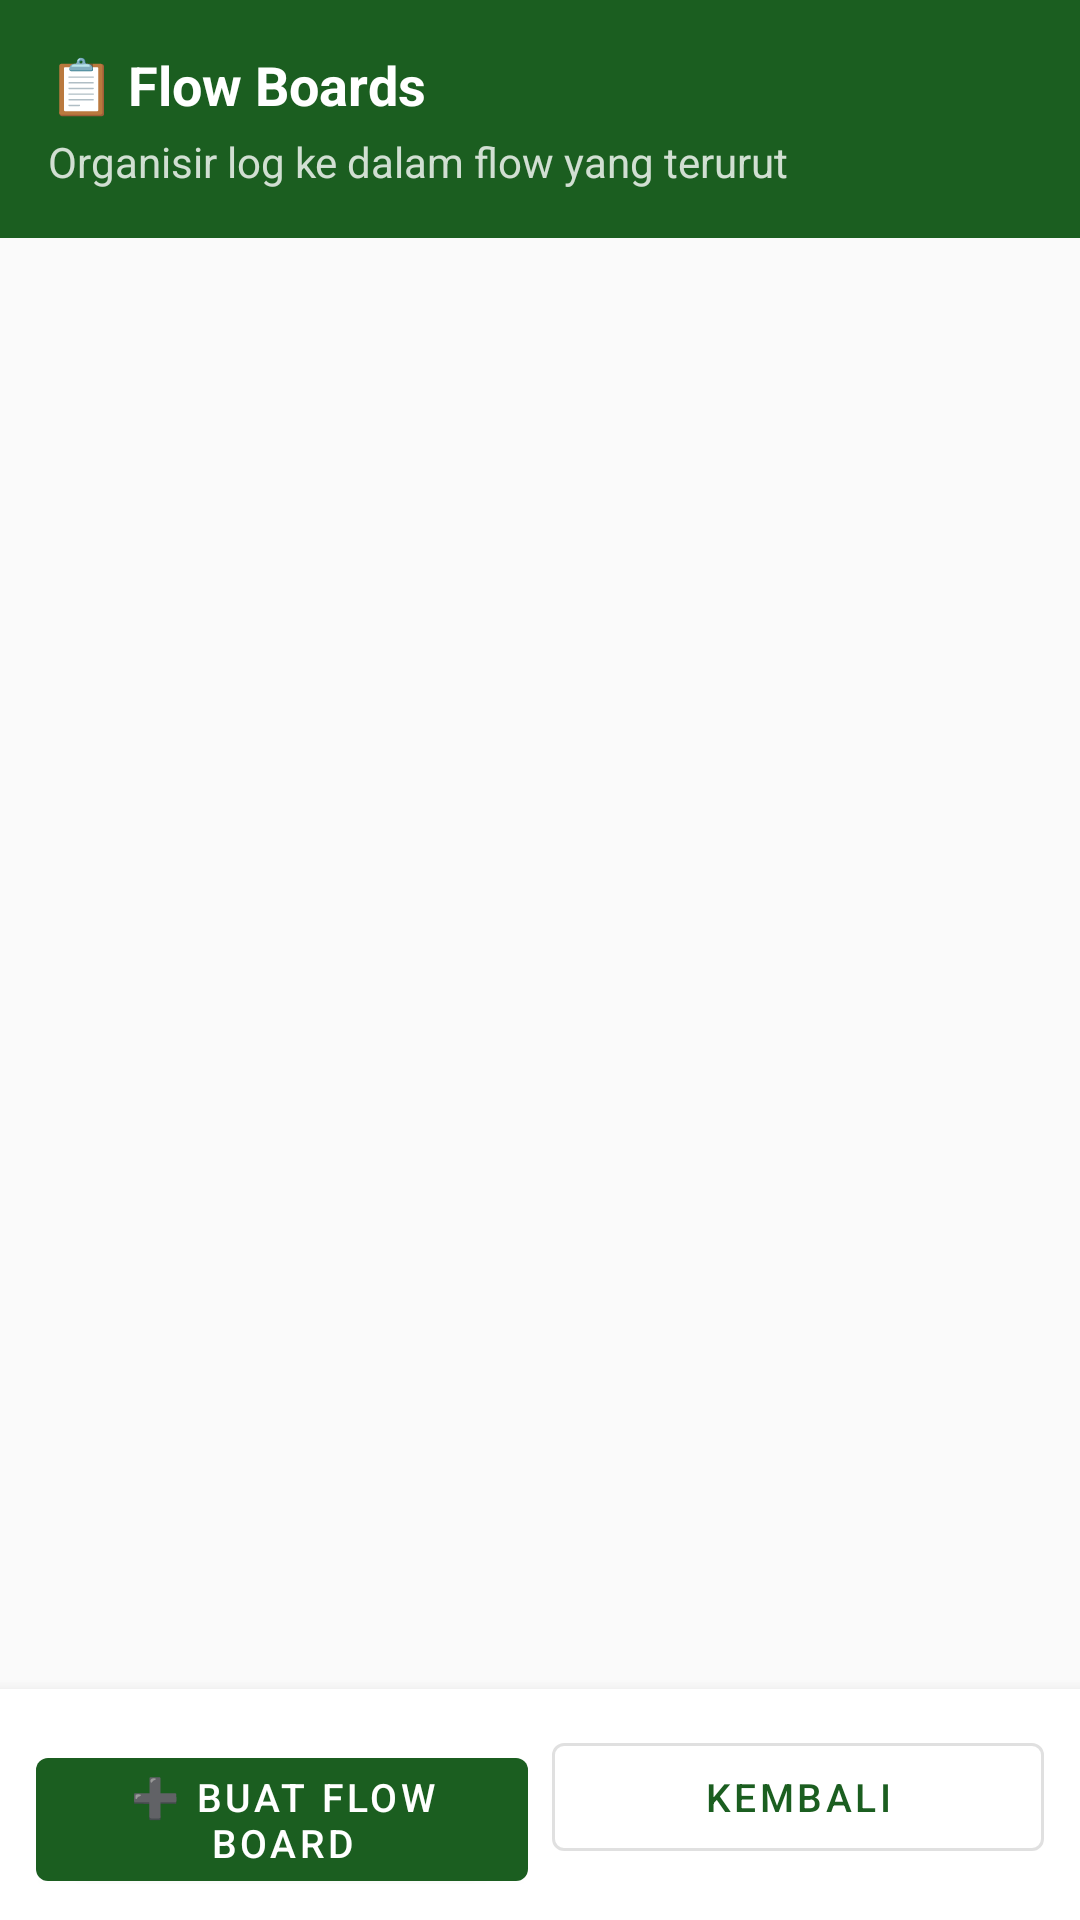

The Android layout XML behind this screen, and the referenced resources:
<!-- AndroidManifest.xml: application theme Theme.DriverSF -->
<!-- res/layout/activity_flow_board_list.xml -->
<?xml version="1.0" encoding="utf-8"?>
<androidx.constraintlayout.widget.ConstraintLayout
    xmlns:android="http://schemas.android.com/apk/res/android"
    xmlns:app="http://schemas.android.com/apk/res-auto"
    xmlns:tools="http://schemas.android.com/tools"
    android:layout_width="match_parent"
    android:layout_height="match_parent"
    android:background="@color/background"
    tools:context=".ui.FlowBoardListActivity">

    
    <LinearLayout
        android:id="@+id/headerLayout"
        android:layout_width="match_parent"
        android:layout_height="wrap_content"
        android:background="@color/primary"
        android:orientation="vertical"
        android:padding="16dp"
        app:layout_constraintTop_toTopOf="parent">

        <TextView
            android:layout_width="wrap_content"
            android:layout_height="wrap_content"
            android:text="@string/flow_board_title"
            android:textColor="@color/white"
            android:textSize="18sp"
            android:textStyle="bold" />

        <TextView
            android:layout_width="wrap_content"
            android:layout_height="wrap_content"
            android:layout_marginTop="4dp"
            android:text="@string/flow_board_subtitle"
            android:textColor="@color/white"
            android:textSize="14sp"
            android:alpha="0.8" />

    </LinearLayout>

    
    <androidx.recyclerview.widget.RecyclerView
        android:id="@+id/recyclerFlowBoards"
        android:layout_width="match_parent"
        android:layout_height="0dp"
        android:clipToPadding="false"
        android:padding="8dp"
        app:layout_constraintBottom_toTopOf="@id/bottomButtons"
        app:layout_constraintTop_toBottomOf="@id/headerLayout" />

    
    <LinearLayout
        android:id="@+id/emptyState"
        android:layout_width="wrap_content"
        android:layout_height="wrap_content"
        android:orientation="vertical"
        android:gravity="center"
        android:visibility="gone"
        app:layout_constraintBottom_toTopOf="@id/bottomButtons"
        app:layout_constraintEnd_toEndOf="parent"
        app:layout_constraintStart_toStartOf="parent"
        app:layout_constraintTop_toBottomOf="@id/headerLayout">

        <TextView
            android:layout_width="wrap_content"
            android:layout_height="wrap_content"
            android:text="\uD83D\uDCCB"
            android:textSize="48sp" />

        <TextView
            android:layout_width="wrap_content"
            android:layout_height="wrap_content"
            android:layout_marginTop="8dp"
            android:text="@string/flow_board_empty"
            android:textAlignment="center"
            android:textColor="@color/text_secondary"
            android:textSize="14sp" />

    </LinearLayout>

    
    <LinearLayout
        android:id="@+id/bottomButtons"
        android:layout_width="match_parent"
        android:layout_height="wrap_content"
        android:orientation="horizontal"
        android:padding="12dp"
        android:background="@color/card_background"
        android:elevation="8dp"
        app:layout_constraintBottom_toBottomOf="parent">

        <com.google.android.material.button.MaterialButton
            android:id="@+id/btnCreateBoard"
            android:layout_width="0dp"
            android:layout_height="wrap_content"
            android:layout_weight="1"
            android:layout_marginEnd="8dp"
            android:text="@string/btn_create_board"
            android:textSize="13sp" />

        <com.google.android.material.button.MaterialButton
            android:id="@+id/btnBack"
            style="@style/Widget.MaterialComponents.Button.OutlinedButton"
            android:layout_width="0dp"
            android:layout_height="wrap_content"
            android:layout_weight="1"
            android:text="@string/btn_back"
            android:textSize="13sp" />

    </LinearLayout>

</androidx.constraintlayout.widget.ConstraintLayout>
<!-- resources referenced by this layout -->
<resources>
  <color name="background">#FAFAFA</color>
  <color name="card_background">#FFFFFF</color>
  <color name="primary">#1B5E20</color>
  <color name="text_secondary">#757575</color>
  <color name="white">#FFFFFF</color>
  <string name="btn_back">Kembali</string>
  <string name="btn_create_board">\u2795 Buat Flow Board</string>
  <string name="flow_board_empty">Belum ada Flow Board.\nBuat flow board pertama untuk\nmulai mengorganisir log.</string>
  <string name="flow_board_subtitle">Organisir log ke dalam flow yang terurut</string>
  <string name="flow_board_title">\uD83D\uDCCB Flow Boards</string>
  <style name="Theme.DriverSF" parent="Theme.MaterialComponents.Light.NoActionBar">
          <item name="colorPrimary">@color/primary</item>
          <item name="colorPrimaryDark">@color/primary_dark</item>
          <item name="colorAccent">@color/accent</item>
          <item name="android:statusBarColor">@color/primary_dark</item>
      </style>
  <color name="primary_dark">#003300</color>
  <color name="accent">#4CAF50</color>
</resources>
